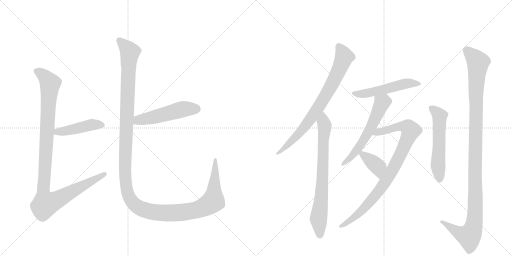
t = 0.00 s
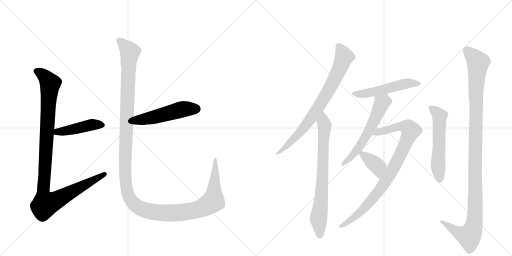
t = 2.08 s
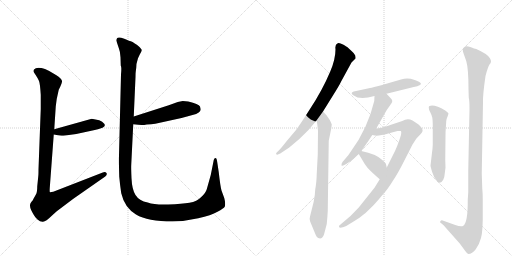
t = 4.16 s
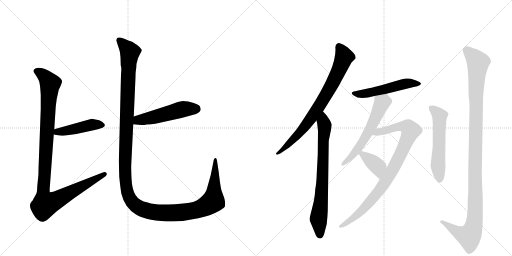
t = 6.23 s
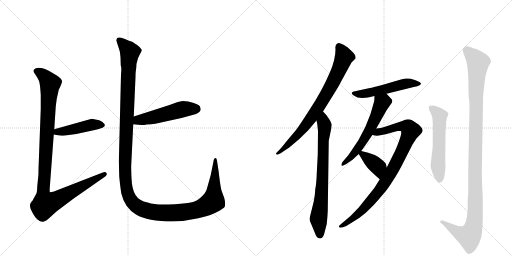
t = 8.31 s
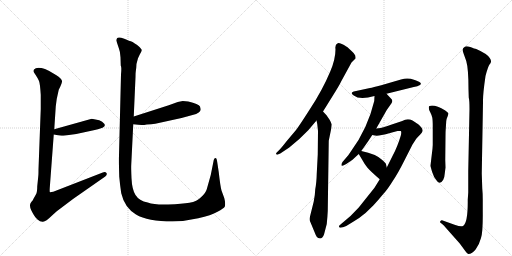
t = 10.39 s

The animated SVG that drew these frames (rendered in a browser with its animation timeline set to each time). Animation: 12 CSS @keyframes rules; one cycle of 10.39 s.

<svg version="1.1" viewBox="0 0 2048 1024" xmlns="http://www.w3.org/2000/svg">
  <g stroke="lightgray" stroke-dasharray="1,1" stroke-width="1" transform="scale(4, 4)">
    <line x1="0" y1="0" x2="256" y2="256"></line>
    <line x1="256" y1="0" x2="0" y2="256"></line>
    <line x1="128" y1="0" x2="128" y2="256"></line>
    <line x1="0" y1="128" x2="256" y2="128"></line>
    <line x1="256" y1="0" x2="512" y2="256"></line>
    <line x1="512" y1="0" x2="256" y2="256"></line>
    <line x1="384" y1="0" x2="384" y2="256"></line>
    <line x1="256" y1="128" x2="512" y2="128"></line>
  </g>
<g transform="scale(1, -1) translate(0, -850)">
   <style type="text/css">
    @keyframes keyframes0 {
      from {
       stroke: black;
       stroke-dashoffset: 449;
       stroke-width: 128;
       }
       59% {
       animation-timing-function: step-end;
       stroke: black;
       stroke-dashoffset: 0;
       stroke-width: 128;
       }
       to {
       stroke: black;
       stroke-width: 1024;
       }
       }
       #make-me-a-hanzi-animation-0 {
         animation: keyframes0 0.615397s both;
         animation-delay: 0.000000s;
         animation-timing-function: linear;
       }
    @keyframes keyframes1 {
      from {
       stroke: black;
       stroke-dashoffset: 1082;
       stroke-width: 128;
       }
       78% {
       animation-timing-function: step-end;
       stroke: black;
       stroke-dashoffset: 0;
       stroke-width: 128;
       }
       to {
       stroke: black;
       stroke-width: 1024;
       }
       }
       #make-me-a-hanzi-animation-1 {
         animation: keyframes1 1.130534s both;
         animation-delay: 0.615397s;
         animation-timing-function: linear;
       }
    @keyframes keyframes2 {
      from {
       stroke: black;
       stroke-dashoffset: 511;
       stroke-width: 128;
       }
       62% {
       animation-timing-function: step-end;
       stroke: black;
       stroke-dashoffset: 0;
       stroke-width: 128;
       }
       to {
       stroke: black;
       stroke-width: 1024;
       }
       }
       #make-me-a-hanzi-animation-2 {
         animation: keyframes2 0.665853s both;
         animation-delay: 1.745931s;
         animation-timing-function: linear;
       }
    @keyframes keyframes3 {
      from {
       stroke: black;
       stroke-dashoffset: 1438;
       stroke-width: 128;
       }
       82% {
       animation-timing-function: step-end;
       stroke: black;
       stroke-dashoffset: 0;
       stroke-width: 128;
       }
       to {
       stroke: black;
       stroke-width: 1024;
       }
       }
       #make-me-a-hanzi-animation-3 {
         animation: keyframes3 1.420247s both;
         animation-delay: 2.411784s;
         animation-timing-function: linear;
       }
    @keyframes keyframes4 {
      from {
       stroke: black;
       stroke-dashoffset: 778;
       stroke-width: 128;
       }
       72% {
       animation-timing-function: step-end;
       stroke: black;
       stroke-dashoffset: 0;
       stroke-width: 128;
       }
       to {
       stroke: black;
       stroke-width: 1024;
       }
       }
       #make-me-a-hanzi-animation-4 {
         animation: keyframes4 0.883138s both;
         animation-delay: 3.832031s;
         animation-timing-function: linear;
       }
    @keyframes keyframes5 {
      from {
       stroke: black;
       stroke-dashoffset: 741;
       stroke-width: 128;
       }
       71% {
       animation-timing-function: step-end;
       stroke: black;
       stroke-dashoffset: 0;
       stroke-width: 128;
       }
       to {
       stroke: black;
       stroke-width: 1024;
       }
       }
       #make-me-a-hanzi-animation-5 {
         animation: keyframes5 0.853027s both;
         animation-delay: 4.715169s;
         animation-timing-function: linear;
       }
    @keyframes keyframes6 {
      from {
       stroke: black;
       stroke-dashoffset: 518;
       stroke-width: 128;
       }
       63% {
       animation-timing-function: step-end;
       stroke: black;
       stroke-dashoffset: 0;
       stroke-width: 128;
       }
       to {
       stroke: black;
       stroke-width: 1024;
       }
       }
       #make-me-a-hanzi-animation-6 {
         animation: keyframes6 0.671549s both;
         animation-delay: 5.568197s;
         animation-timing-function: linear;
       }
    @keyframes keyframes7 {
      from {
       stroke: black;
       stroke-dashoffset: 582;
       stroke-width: 128;
       }
       65% {
       animation-timing-function: step-end;
       stroke: black;
       stroke-dashoffset: 0;
       stroke-width: 128;
       }
       to {
       stroke: black;
       stroke-width: 1024;
       }
       }
       #make-me-a-hanzi-animation-7 {
         animation: keyframes7 0.723633s both;
         animation-delay: 6.239746s;
         animation-timing-function: linear;
       }
    @keyframes keyframes8 {
      from {
       stroke: black;
       stroke-dashoffset: 897;
       stroke-width: 128;
       }
       74% {
       animation-timing-function: step-end;
       stroke: black;
       stroke-dashoffset: 0;
       stroke-width: 128;
       }
       to {
       stroke: black;
       stroke-width: 1024;
       }
       }
       #make-me-a-hanzi-animation-8 {
         animation: keyframes8 0.979980s both;
         animation-delay: 6.963379s;
         animation-timing-function: linear;
       }
    @keyframes keyframes9 {
      from {
       stroke: black;
       stroke-dashoffset: 378;
       stroke-width: 128;
       }
       55% {
       animation-timing-function: step-end;
       stroke: black;
       stroke-dashoffset: 0;
       stroke-width: 128;
       }
       to {
       stroke: black;
       stroke-width: 1024;
       }
       }
       #make-me-a-hanzi-animation-9 {
         animation: keyframes9 0.557617s both;
         animation-delay: 7.943359s;
         animation-timing-function: linear;
       }
    @keyframes keyframes10 {
      from {
       stroke: black;
       stroke-dashoffset: 558;
       stroke-width: 128;
       }
       64% {
       animation-timing-function: step-end;
       stroke: black;
       stroke-dashoffset: 0;
       stroke-width: 128;
       }
       to {
       stroke: black;
       stroke-width: 1024;
       }
       }
       #make-me-a-hanzi-animation-10 {
         animation: keyframes10 0.704102s both;
         animation-delay: 8.500977s;
         animation-timing-function: linear;
       }
    @keyframes keyframes11 {
      from {
       stroke: black;
       stroke-dashoffset: 1144;
       stroke-width: 128;
       }
       79% {
       animation-timing-function: step-end;
       stroke: black;
       stroke-dashoffset: 0;
       stroke-width: 128;
       }
       to {
       stroke: black;
       stroke-width: 1024;
       }
       }
       #make-me-a-hanzi-animation-11 {
         animation: keyframes11 1.180990s both;
         animation-delay: 9.205078s;
         animation-timing-function: linear;
       }
</style>
<path d="M 397 369 L 367 375 L 217 333 C 188 325 185 317 215 312 L 232 309 Q 241 306 261 308 L 305 314 L 379 330 Q 389 331 410 339 Q 424 345 417 355 Q 410 364 397 369 Z" fill="lightgray"></path> 
<path d="M 217 333 L 223 424 Q 226 456 233 482 L 235 491 Q 247 514 248 524 Q 250 533 224 550 Q 198 567 180 574 Q 146 584 136 572 Q 133 566 136 560 Q 153 535 156 526 Q 160 517 163 471 L 163 414 L 154 173 Q 154 149 153 144 L 149 105 Q 149 80 143 71 L 134 55 Q 131 48 126 43 Q 121 38 120 30 Q 119 22 125 9 Q 132 -5 136 -11 Q 140 -18 150 -28 Q 161 -38 172 -37 Q 184 -36 206 -14 L 227 5 L 292 54 L 421 144 Q 430 151 426 158 Q 421 164 411 160 L 213 83 L 200 81 Q 198 80 199 98 L 215 312 L 217 333 Z" fill="lightgray"></path> 
<path d="M 577 350 L 587 352 Q 605 352 621 355 L 726 378 L 770 390 Q 803 398 803 413 L 800 424 Q 795 434 753 444 L 731 446 L 711 442 L 675 429 L 535 384 C 506 375 503 356 533 353 L 553 351 Q 576 349 577 350 Z" fill="lightgray"></path> 
<path d="M 535 384 L 542 542 Q 542 560 543 564 L 545 579 Q 544 593 552 617 L 559 632 Q 567 646 567 650 Q 567 653 558 662 Q 546 674 539 676 Q 530 683 523 685 Q 516 687 507 691 Q 498 695 485 699 Q 473 702 469 698 Q 465 693 465 688 L 476 655 Q 481 643 482 621 L 483 588 Q 487 582 484 552 L 476 229 Q 475 212 477 143 Q 480 109 485 77 Q 498 20 544 -8 Q 591 -36 690 -36 Q 741 -35 793 -23 Q 845 -12 870 3 Q 895 17 899 23 Q 903 35 897 58 L 886 88 Q 881 107 875 161 L 869 201 Q 867 218 862 218 Q 857 218 855 210 L 843 150 L 827 93 Q 823 79 805 62 Q 788 44 758 39 Q 729 34 673 32 Q 618 30 591 40 Q 556 47 542 70 Q 528 92 526 137 Q 524 181 525 192 L 533 353 L 535 384 Z" fill="lightgray"></path> 
<path d="M 1292 404 L 1333 470 Q 1357 508 1365 525 L 1406 600 L 1422 616 Q 1423 617 1421 628 Q 1416 638 1405 647 L 1391 660 Q 1388 663 1372 672 Q 1356 681 1351 677 Q 1339 672 1342 653 Q 1342 613 1321 564 Q 1290 490 1240 414 Q 1191 337 1180 325 L 1147 286 Q 1127 260 1115 248 L 1106 239 Q 1103 236 1105 233 Q 1108 229 1116 234 L 1121 236 L 1157 260 Q 1196 290 1233 329 L 1266 368 L 1292 404 Z" fill="lightgray"></path> 
<path d="M 1255 44 L 1240 -16 Q 1236 -29 1241 -37 L 1263 -90 Q 1267 -100 1273 -102 Q 1288 -109 1296 -88 L 1307 -46 Q 1310 -15 1311 6 L 1315 287 L 1325 336 L 1327 352 Q 1327 354 1319 370 L 1306 389 L 1292 404 C 1272 426 1260 397 1266 368 L 1269 354 L 1272 326 L 1271 232 L 1267 156 Q 1266 118 1261 93 Q 1260 68 1255 44 Z" fill="lightgray"></path> 
<path d="M 1480 498 L 1415 484 Q 1410 482 1408 480 Q 1404 474 1415 468 Q 1439 449 1498 466 L 1546 475 L 1655 502 Q 1671 505 1680 510 Q 1689 515 1676 523 Q 1664 530 1643 535 Q 1623 539 1604 532 L 1525 509 Q 1491 500 1480 498 Z" fill="lightgray"></path> 
<path d="M 1498 466 L 1497 446 Q 1471 336 1404 245 L 1393 229 L 1370 202 Q 1365 194 1366 189 Q 1367 183 1385 194 L 1410 211 L 1435 234 L 1445 246 L 1467 277 Q 1469 279 1489 310 L 1505 336 L 1547 410 L 1566 437 Q 1569 442 1569 446 Q 1570 450 1562 458 L 1546 475 C 1525 497 1499 496 1498 466 Z" fill="lightgray"></path> 
<path d="M 1519 133 L 1498 99 L 1435 20 L 1402 -14 L 1362 -48 Q 1355 -52 1356 -57 Q 1357 -63 1372 -59 L 1385 -54 L 1416 -35 Q 1437 -23 1462 -2 L 1494 29 Q 1515 52 1533 74 Q 1550 92 1571 126 Q 1591 155 1617 207 L 1650 272 L 1665 295 Q 1671 302 1680 311 Q 1689 320 1690 325 Q 1692 329 1687 338 Q 1678 349 1674 352 Q 1671 355 1650 368 Q 1630 378 1609 366 L 1564 351 Q 1525 338 1523 338 L 1505 336 C 1475 332 1459 314 1489 310 L 1500 308 Q 1508 306 1527 310 Q 1546 313 1553 316 L 1590 326 Q 1599 327 1603 326 Q 1607 323 1603 307 Q 1589 261 1572 230 L 1547 180 L 1519 133 Z" fill="lightgray"></path> 
<path d="M 1435 234 L 1447 214 Q 1459 192 1470 179 Q 1482 165 1519 133 C 1542 113 1554 151 1547 180 L 1544 193 Q 1544 197 1529 210 Q 1505 234 1445 246 C 1425 250 1425 250 1435 234 Z" fill="lightgray"></path> 
<path d="M 1791 386 L 1794 396 Q 1792 401 1781 408 Q 1739 433 1718 426 Q 1715 425 1715 419 Q 1715 412 1721 401 Q 1727 389 1729 380 Q 1731 370 1731 344 L 1731 270 Q 1730 250 1728 239 L 1722 188 Q 1722 183 1729 161 Q 1736 139 1745 130 Q 1759 107 1773 131 Q 1778 140 1779 156 L 1782 180 L 1781 210 L 1782 306 Q 1782 324 1783 335 L 1785 366 Q 1786 375 1791 386 Z" fill="lightgray"></path> 
<path d="M 1929 97 L 1927 156 L 1932 441 Q 1931 471 1942 546 Q 1952 584 1958 592 Q 1964 599 1964 604 Q 1965 608 1959 618 Q 1950 634 1905 654 Q 1899 655 1881 662 Q 1863 668 1857 661 Q 1846 655 1855 634 L 1865 606 Q 1874 575 1874 493 L 1875 460 Q 1878 449 1878 414 L 1873 166 L 1873 80 L 1871 52 Q 1872 -42 1852 -54 Q 1843 -58 1821 -50 L 1768 -31 Q 1765 -30 1762 -34 Q 1759 -38 1761 -40 L 1771 -48 Q 1775 -50 1784 -62 L 1839 -124 L 1861 -154 Q 1868 -164 1873 -166 Q 1889 -166 1903 -147 Q 1917 -128 1924 -102 Q 1932 -76 1931 6 L 1931 52 Q 1931 76 1929 97 Z" fill="lightgray"></path> 
      <clipPath id="make-me-a-hanzi-clip-0">
      <path d="M 397 369 L 367 375 L 217 333 C 188 325 185 317 215 312 L 232 309 Q 241 306 261 308 L 305 314 L 379 330 Q 389 331 410 339 Q 424 345 417 355 Q 410 364 397 369 Z" fill="lightgray"></path>
      </clipPath>
      <path clip-path="url(#make-me-a-hanzi-clip-0)" d="M 220 317 L 370 352 L 409 349 " fill="none" id="make-me-a-hanzi-animation-0" stroke-dasharray="321 642" stroke-linecap="round"></path>

      <clipPath id="make-me-a-hanzi-clip-1">
      <path d="M 217 333 L 223 424 Q 226 456 233 482 L 235 491 Q 247 514 248 524 Q 250 533 224 550 Q 198 567 180 574 Q 146 584 136 572 Q 133 566 136 560 Q 153 535 156 526 Q 160 517 163 471 L 163 414 L 154 173 Q 154 149 153 144 L 149 105 Q 149 80 143 71 L 134 55 Q 131 48 126 43 Q 121 38 120 30 Q 119 22 125 9 Q 132 -5 136 -11 Q 140 -18 150 -28 Q 161 -38 172 -37 Q 184 -36 206 -14 L 227 5 L 292 54 L 421 144 Q 430 151 426 158 Q 421 164 411 160 L 213 83 L 200 81 Q 198 80 199 98 L 215 312 L 217 333 Z" fill="lightgray"></path>
      </clipPath>
      <path clip-path="url(#make-me-a-hanzi-clip-1)" d="M 146 566 L 166 556 L 201 515 L 173 96 L 181 33 L 233 53 L 418 153 " fill="none" id="make-me-a-hanzi-animation-1" stroke-dasharray="954 1908" stroke-linecap="round"></path>

      <clipPath id="make-me-a-hanzi-clip-2">
      <path d="M 577 350 L 587 352 Q 605 352 621 355 L 726 378 L 770 390 Q 803 398 803 413 L 800 424 Q 795 434 753 444 L 731 446 L 711 442 L 675 429 L 535 384 C 506 375 503 356 533 353 L 553 351 Q 576 349 577 350 Z" fill="lightgray"></path>
      </clipPath>
      <path clip-path="url(#make-me-a-hanzi-clip-2)" d="M 539 360 L 553 370 L 612 380 L 722 411 L 786 414 " fill="none" id="make-me-a-hanzi-animation-2" stroke-dasharray="383 766" stroke-linecap="round"></path>

      <clipPath id="make-me-a-hanzi-clip-3">
      <path d="M 535 384 L 542 542 Q 542 560 543 564 L 545 579 Q 544 593 552 617 L 559 632 Q 567 646 567 650 Q 567 653 558 662 Q 546 674 539 676 Q 530 683 523 685 Q 516 687 507 691 Q 498 695 485 699 Q 473 702 469 698 Q 465 693 465 688 L 476 655 Q 481 643 482 621 L 483 588 Q 487 582 484 552 L 476 229 Q 475 212 477 143 Q 480 109 485 77 Q 498 20 544 -8 Q 591 -36 690 -36 Q 741 -35 793 -23 Q 845 -12 870 3 Q 895 17 899 23 Q 903 35 897 58 L 886 88 Q 881 107 875 161 L 869 201 Q 867 218 862 218 Q 857 218 855 210 L 843 150 L 827 93 Q 823 79 805 62 Q 788 44 758 39 Q 729 34 673 32 Q 618 30 591 40 Q 556 47 542 70 Q 528 92 526 137 Q 524 181 525 192 L 533 353 L 535 384 Z" fill="lightgray"></path>
      </clipPath>
      <path clip-path="url(#make-me-a-hanzi-clip-3)" d="M 476 690 L 520 641 L 514 593 L 500 154 L 508 87 L 528 43 L 563 16 L 631 0 L 737 1 L 820 23 L 853 46 L 861 212 " fill="none" id="make-me-a-hanzi-animation-3" stroke-dasharray="1310 2620" stroke-linecap="round"></path>

      <clipPath id="make-me-a-hanzi-clip-4">
      <path d="M 1292 404 L 1333 470 Q 1357 508 1365 525 L 1406 600 L 1422 616 Q 1423 617 1421 628 Q 1416 638 1405 647 L 1391 660 Q 1388 663 1372 672 Q 1356 681 1351 677 Q 1339 672 1342 653 Q 1342 613 1321 564 Q 1290 490 1240 414 Q 1191 337 1180 325 L 1147 286 Q 1127 260 1115 248 L 1106 239 Q 1103 236 1105 233 Q 1108 229 1116 234 L 1121 236 L 1157 260 Q 1196 290 1233 329 L 1266 368 L 1292 404 Z" fill="lightgray"></path>
      </clipPath>
      <path clip-path="url(#make-me-a-hanzi-clip-4)" d="M 1356 664 L 1377 623 L 1316 491 L 1260 400 L 1205 325 L 1110 235 " fill="none" id="make-me-a-hanzi-animation-4" stroke-dasharray="650 1300" stroke-linecap="round"></path>

      <clipPath id="make-me-a-hanzi-clip-5">
      <path d="M 1255 44 L 1240 -16 Q 1236 -29 1241 -37 L 1263 -90 Q 1267 -100 1273 -102 Q 1288 -109 1296 -88 L 1307 -46 Q 1310 -15 1311 6 L 1315 287 L 1325 336 L 1327 352 Q 1327 354 1319 370 L 1306 389 L 1292 404 C 1272 426 1260 397 1266 368 L 1269 354 L 1272 326 L 1271 232 L 1267 156 Q 1266 118 1261 93 Q 1260 68 1255 44 Z" fill="lightgray"></path>
      </clipPath>
      <path clip-path="url(#make-me-a-hanzi-clip-5)" d="M 1291 396 L 1298 335 L 1287 77 L 1274 -25 L 1280 -87 " fill="none" id="make-me-a-hanzi-animation-5" stroke-dasharray="613 1226" stroke-linecap="round"></path>

      <clipPath id="make-me-a-hanzi-clip-6">
      <path d="M 1480 498 L 1415 484 Q 1410 482 1408 480 Q 1404 474 1415 468 Q 1439 449 1498 466 L 1546 475 L 1655 502 Q 1671 505 1680 510 Q 1689 515 1676 523 Q 1664 530 1643 535 Q 1623 539 1604 532 L 1525 509 Q 1491 500 1480 498 Z" fill="lightgray"></path>
      </clipPath>
      <path clip-path="url(#make-me-a-hanzi-clip-6)" d="M 1415 476 L 1443 473 L 1485 480 L 1625 516 L 1672 515 " fill="none" id="make-me-a-hanzi-animation-6" stroke-dasharray="390 780" stroke-linecap="round"></path>

      <clipPath id="make-me-a-hanzi-clip-7">
      <path d="M 1498 466 L 1497 446 Q 1471 336 1404 245 L 1393 229 L 1370 202 Q 1365 194 1366 189 Q 1367 183 1385 194 L 1410 211 L 1435 234 L 1445 246 L 1467 277 Q 1469 279 1489 310 L 1505 336 L 1547 410 L 1566 437 Q 1569 442 1569 446 Q 1570 450 1562 458 L 1546 475 C 1525 497 1499 496 1498 466 Z" fill="lightgray"></path>
      </clipPath>
      <path clip-path="url(#make-me-a-hanzi-clip-7)" d="M 1505 461 L 1528 439 L 1490 353 L 1436 260 L 1387 205 L 1371 195 " fill="none" id="make-me-a-hanzi-animation-7" stroke-dasharray="454 908" stroke-linecap="round"></path>

      <clipPath id="make-me-a-hanzi-clip-8">
      <path d="M 1519 133 L 1498 99 L 1435 20 L 1402 -14 L 1362 -48 Q 1355 -52 1356 -57 Q 1357 -63 1372 -59 L 1385 -54 L 1416 -35 Q 1437 -23 1462 -2 L 1494 29 Q 1515 52 1533 74 Q 1550 92 1571 126 Q 1591 155 1617 207 L 1650 272 L 1665 295 Q 1671 302 1680 311 Q 1689 320 1690 325 Q 1692 329 1687 338 Q 1678 349 1674 352 Q 1671 355 1650 368 Q 1630 378 1609 366 L 1564 351 Q 1525 338 1523 338 L 1505 336 C 1475 332 1459 314 1489 310 L 1500 308 Q 1508 306 1527 310 Q 1546 313 1553 316 L 1590 326 Q 1599 327 1603 326 Q 1607 323 1603 307 Q 1589 261 1572 230 L 1547 180 L 1519 133 Z" fill="lightgray"></path>
      </clipPath>
      <path clip-path="url(#make-me-a-hanzi-clip-8)" d="M 1496 315 L 1607 346 L 1634 339 L 1643 327 L 1583 194 L 1526 100 L 1446 6 L 1362 -54 " fill="none" id="make-me-a-hanzi-animation-8" stroke-dasharray="769 1538" stroke-linecap="round"></path>

      <clipPath id="make-me-a-hanzi-clip-9">
      <path d="M 1435 234 L 1447 214 Q 1459 192 1470 179 Q 1482 165 1519 133 C 1542 113 1554 151 1547 180 L 1544 193 Q 1544 197 1529 210 Q 1505 234 1445 246 C 1425 250 1425 250 1435 234 Z" fill="lightgray"></path>
      </clipPath>
      <path clip-path="url(#make-me-a-hanzi-clip-9)" d="M 1447 234 L 1511 183 L 1516 143 " fill="none" id="make-me-a-hanzi-animation-9" stroke-dasharray="250 500" stroke-linecap="round"></path>

      <clipPath id="make-me-a-hanzi-clip-10">
      <path d="M 1791 386 L 1794 396 Q 1792 401 1781 408 Q 1739 433 1718 426 Q 1715 425 1715 419 Q 1715 412 1721 401 Q 1727 389 1729 380 Q 1731 370 1731 344 L 1731 270 Q 1730 250 1728 239 L 1722 188 Q 1722 183 1729 161 Q 1736 139 1745 130 Q 1759 107 1773 131 Q 1778 140 1779 156 L 1782 180 L 1781 210 L 1782 306 Q 1782 324 1783 335 L 1785 366 Q 1786 375 1791 386 Z" fill="lightgray"></path>
      </clipPath>
      <path clip-path="url(#make-me-a-hanzi-clip-10)" d="M 1724 419 L 1759 387 L 1752 191 L 1759 133 " fill="none" id="make-me-a-hanzi-animation-10" stroke-dasharray="430 860" stroke-linecap="round"></path>

      <clipPath id="make-me-a-hanzi-clip-11">
      <path d="M 1929 97 L 1927 156 L 1932 441 Q 1931 471 1942 546 Q 1952 584 1958 592 Q 1964 599 1964 604 Q 1965 608 1959 618 Q 1950 634 1905 654 Q 1899 655 1881 662 Q 1863 668 1857 661 Q 1846 655 1855 634 L 1865 606 Q 1874 575 1874 493 L 1875 460 Q 1878 449 1878 414 L 1873 166 L 1873 80 L 1871 52 Q 1872 -42 1852 -54 Q 1843 -58 1821 -50 L 1768 -31 Q 1765 -30 1762 -34 Q 1759 -38 1761 -40 L 1771 -48 Q 1775 -50 1784 -62 L 1839 -124 L 1861 -154 Q 1868 -164 1873 -166 Q 1889 -166 1903 -147 Q 1917 -128 1924 -102 Q 1932 -76 1931 6 L 1931 52 Q 1931 76 1929 97 Z" fill="lightgray"></path>
      </clipPath>
      <path clip-path="url(#make-me-a-hanzi-clip-11)" d="M 1868 648 L 1912 597 L 1904 477 L 1899 -27 L 1890 -72 L 1877 -95 L 1835 -81 L 1768 -38 " fill="none" id="make-me-a-hanzi-animation-11" stroke-dasharray="1016 2032" stroke-linecap="round"></path>

</g>
</svg>
